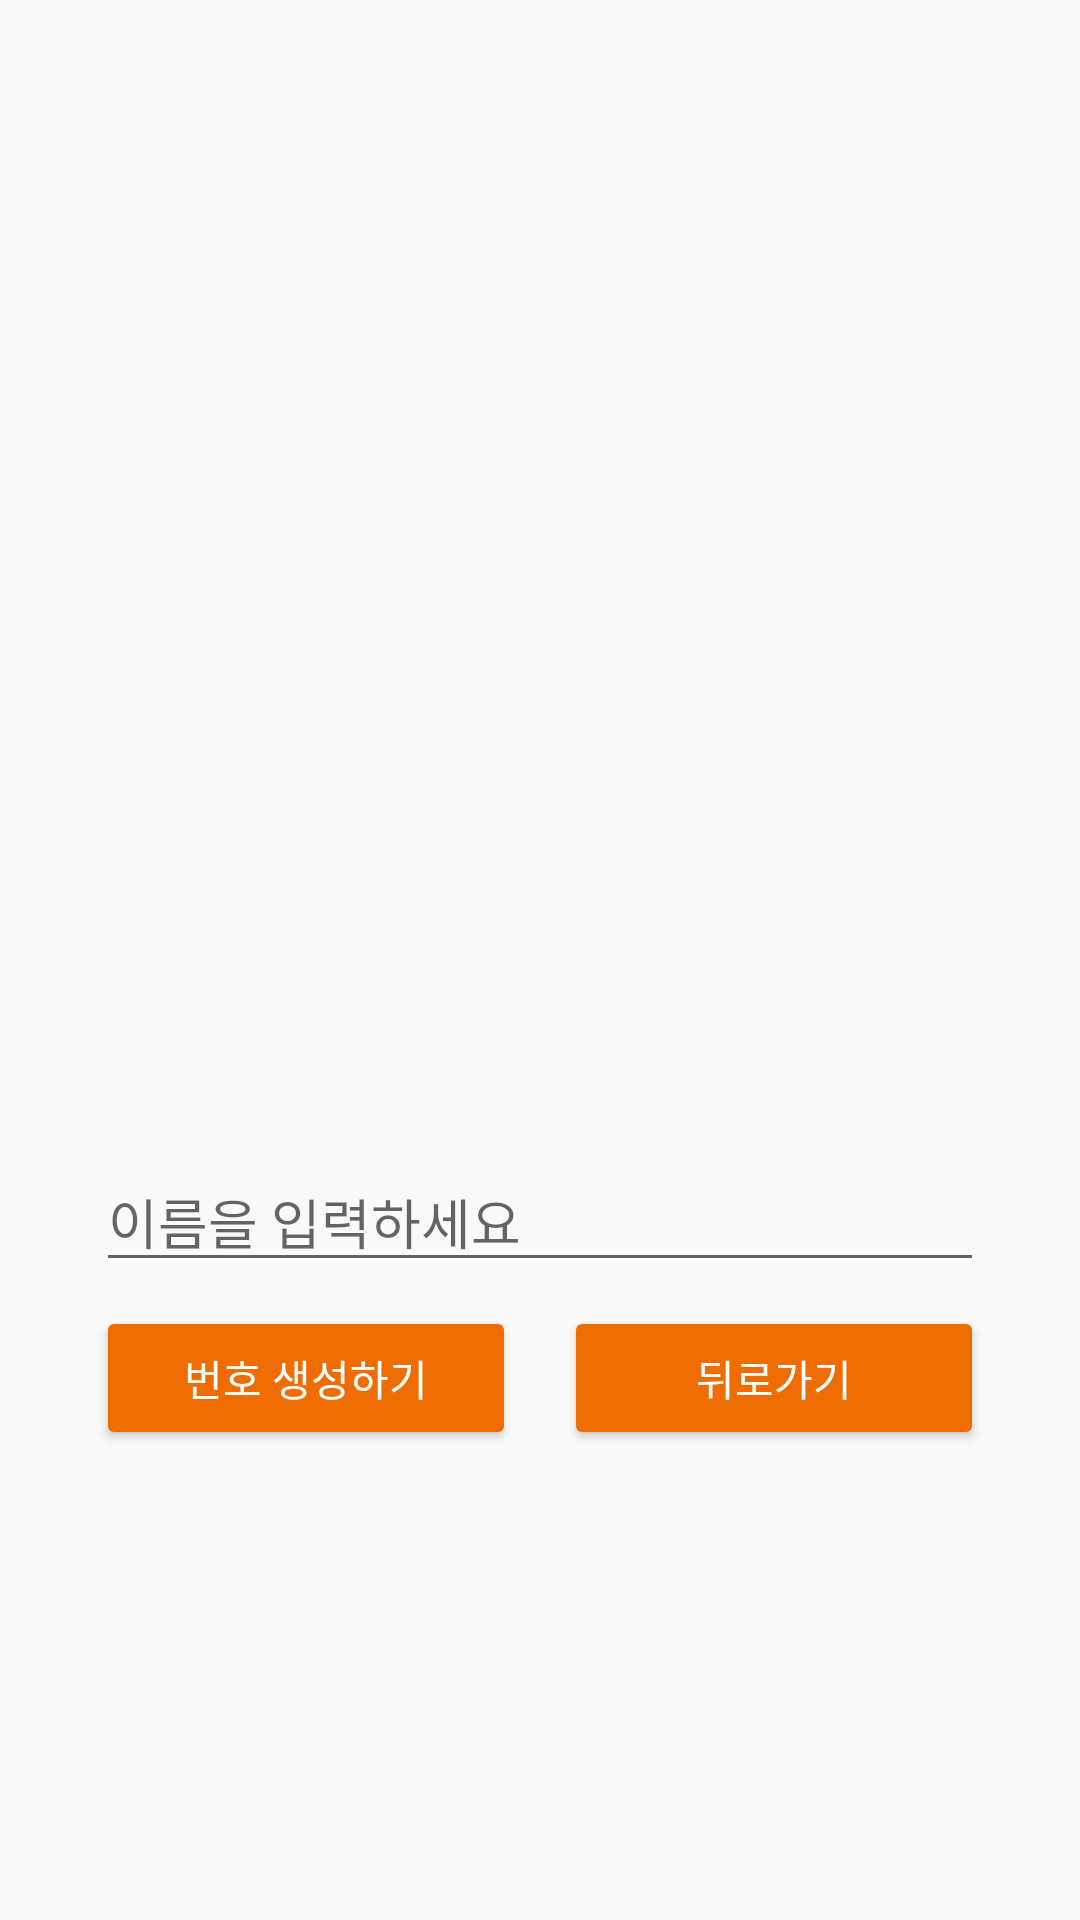

Android layout source for this screen:
<!-- AndroidManifest.xml: activity theme AppTheme.Name -->
<!-- res/layout/activity_name.xml -->
<?xml version="1.0" encoding="utf-8"?>
<android.support.constraint.ConstraintLayout
        xmlns:android="http://schemas.android.com/apk/res/android"
        xmlns:tools="http://schemas.android.com/tools"
        xmlns:app="http://schemas.android.com/apk/res-auto"
        android:layout_width="match_parent"
        android:layout_height="match_parent"
        tools:context=".NameActivity">

    <android.support.constraint.Guideline android:layout_width="wrap_content" android:layout_height="wrap_content"
                                          android:id="@+id/guideline1"
                                          android:orientation="horizontal"
                                          app:layout_constraintGuide_percent="0.2"/>
    <android.support.constraint.Guideline android:layout_width="wrap_content" android:layout_height="wrap_content"
                                          android:id="@+id/guideline2"
                                          android:orientation="horizontal"
                                          app:layout_constraintGuide_percent="0.6"/>
    <ImageView
            android:layout_width="0dp"
            android:layout_height="0dp" app:srcCompat="@drawable/name"
            android:id="@+id/imageView03" android:layout_marginTop="8dp"
            app:layout_constraintTop_toTopOf="@+id/guideline1" android:layout_marginBottom="8dp"
            app:layout_constraintBottom_toTopOf="@+id/guideline2" app:layout_constraintStart_toStartOf="parent"
            android:layout_marginLeft="8dp" android:layout_marginStart="8dp" app:layout_constraintEnd_toEndOf="parent"
            android:layout_marginEnd="8dp" android:layout_marginRight="8dp"/>
    <EditText
            android:layout_width="0dp"
            android:layout_height="wrap_content"
            android:inputType="textPersonName"
            android:ems="10"
            android:id="@+id/editText" android:layout_marginTop="8dp"
            app:layout_constraintTop_toBottomOf="@+id/imageView03" android:layout_marginStart="32dp"
            app:layout_constraintStart_toStartOf="parent" android:layout_marginLeft="32dp"
            android:layout_marginEnd="32dp"
            app:layout_constraintEnd_toEndOf="parent" android:layout_marginRight="32dp"
            android:layout_marginBottom="8dp"
            app:layout_constraintBottom_toBottomOf="parent" android:hint="이름을 입력하세요"
            app:layout_constraintHorizontal_bias="0.0" app:layout_constraintVertical_bias="0.0"/>
    <android.support.constraint.Guideline android:layout_width="wrap_content" android:layout_height="wrap_content"
                                          android:id="@+id/guideline3"
                                          android:orientation="vertical"
                                          app:layout_constraintGuide_percent="0.5"/>
    <Button
            android:text="번호 생성하기"
            android:layout_width="0dp"
            android:layout_height="wrap_content"
            android:id="@+id/goButton" app:layout_constraintStart_toStartOf="@+id/editText"
            app:layout_constraintEnd_toStartOf="@+id/guideline3" android:layout_marginEnd="8dp"
            android:layout_marginRight="8dp" android:layout_marginTop="8dp"
            app:layout_constraintTop_toBottomOf="@+id/editText" android:layout_marginBottom="8dp"
            app:layout_constraintBottom_toBottomOf="parent" app:layout_constraintVertical_bias="0.0"/>
    <Button
            android:text="뒤로가기"
            android:layout_width="0dp"
            android:layout_height="wrap_content"
            android:id="@+id/backButton" app:layout_constraintStart_toStartOf="@+id/guideline3"
            android:layout_marginLeft="8dp" android:layout_marginStart="8dp"
            app:layout_constraintEnd_toEndOf="@+id/editText"
            app:layout_constraintTop_toBottomOf="@+id/editText"
            android:layout_marginBottom="8dp" app:layout_constraintBottom_toBottomOf="parent"
            app:layout_constraintHorizontal_bias="0.0" app:layout_constraintVertical_bias="0.0"
            android:layout_marginTop="8dp"/>
</android.support.constraint.ConstraintLayout>
<!-- resources referenced by this layout -->
<resources>
  <style name="AppTheme.Name" parent="Theme.AppCompat.Light.DarkActionBar">
          
          <item name="colorPrimary">@color/colorPrimaryName</item>
          <item name="colorPrimaryDark">@color/colorPrimaryDarkName</item>
          <item name="colorAccent">@color/colorAccentName</item>
          <item name="colorButtonNormal">@color/colorButtonName</item>
          <item name="android:textColor">@android:color/white</item>
      </style>
  <color name="colorPrimaryName">#ffb74d</color>
  <color name="colorPrimaryDarkName">#c77800</color>
  <color name="colorAccentName">#ffe97d</color>
  <color name="colorButtonName">#ef6c00</color>
</resources>
